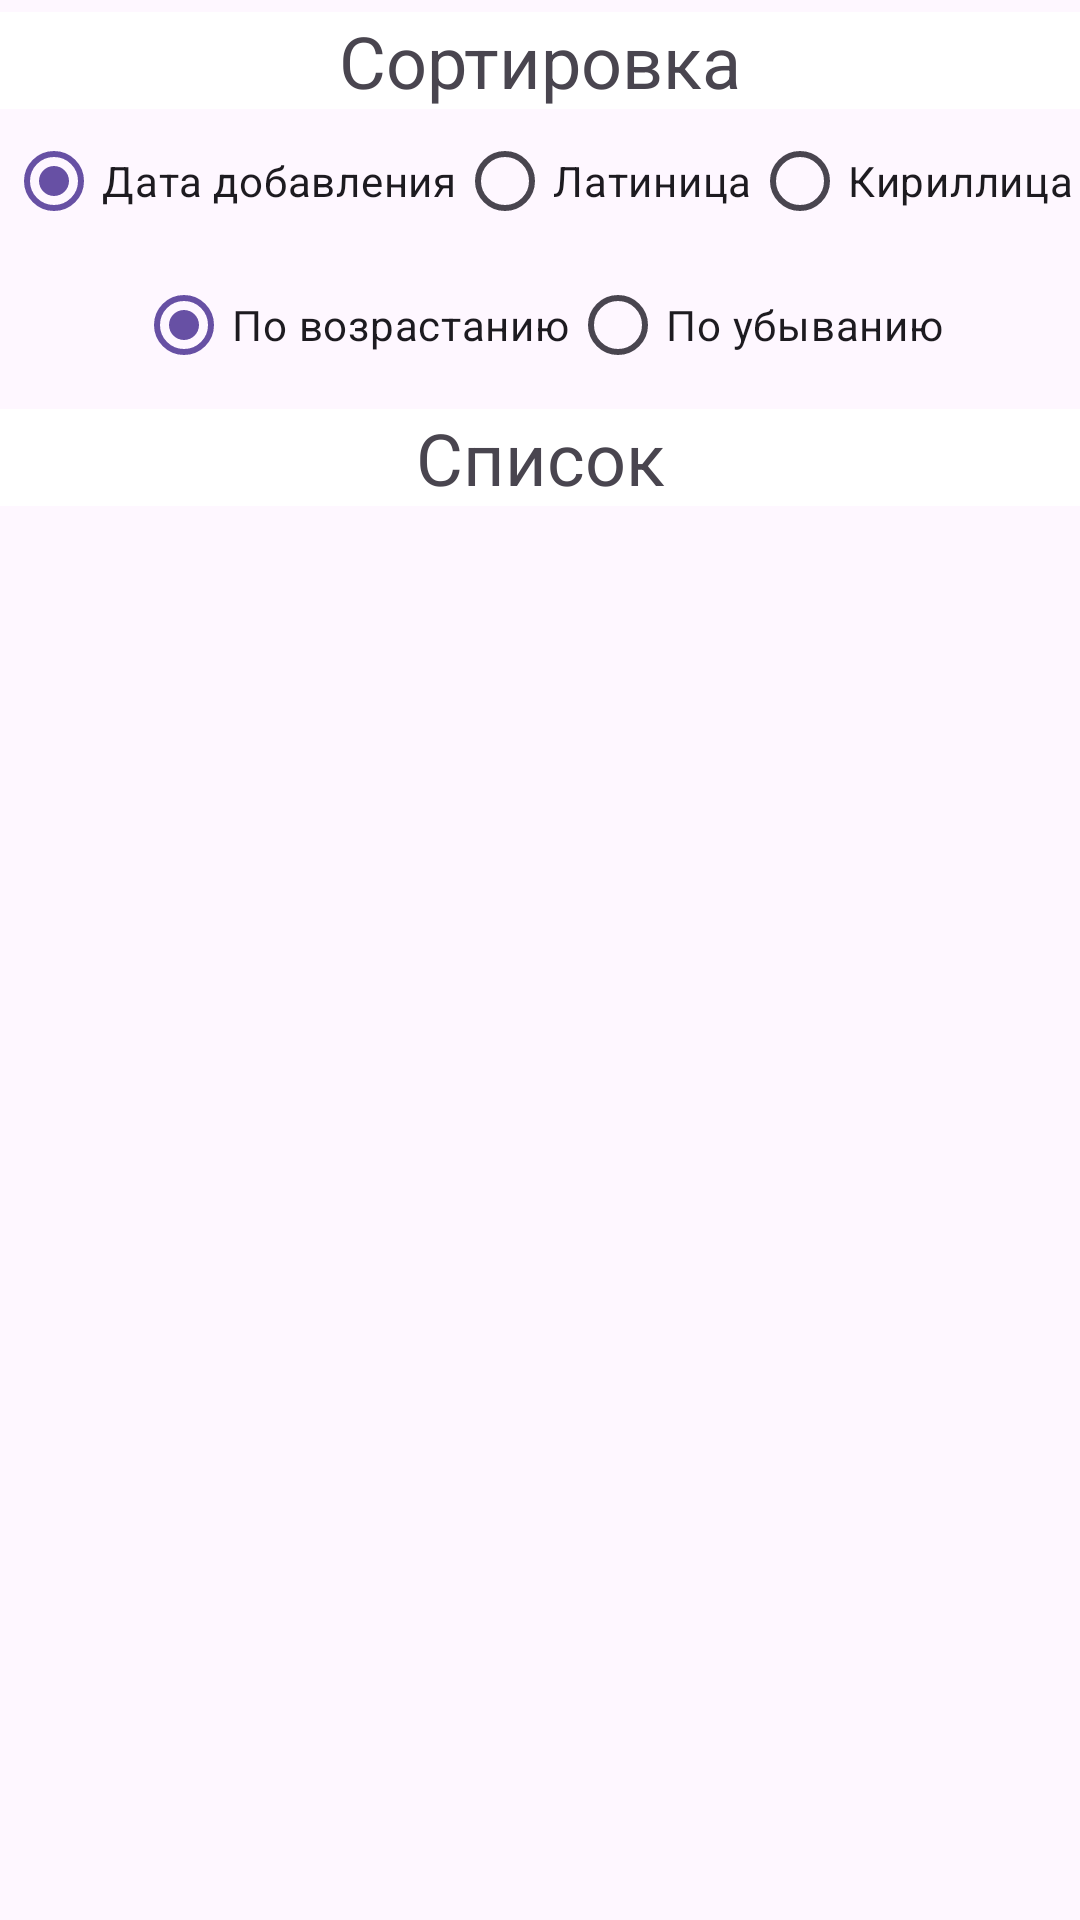

Reconstruct the res/layout file that produces this screen, plus the resources it refers to.
<!-- AndroidManifest.xml: application theme Theme.VortexDictionary -->
<!-- res/layout/fragment_word_list.xml -->
<?xml version="1.0" encoding="utf-8"?>
<androidx.constraintlayout.widget.ConstraintLayout
    xmlns:android="http://schemas.android.com/apk/res/android"
    xmlns:tools="http://schemas.android.com/tools"
    xmlns:app="http://schemas.android.com/apk/res-auto"
    android:layout_width="match_parent"
    android:layout_height="match_parent">

    <TextView
        android:id="@+id/sort_by_textview"
        android:layout_width="match_parent"
        android:layout_height="wrap_content"
        android:gravity="center"
        android:text="@string/sort_by"
        android:layout_marginVertical="4dp"
        android:textSize="24sp"
        android:background="?attr/colorOnPrimary"
        app:layout_constraintEnd_toEndOf="parent"
        app:layout_constraintStart_toStartOf="parent"
        app:layout_constraintTop_toTopOf="parent" />

    <RadioGroup
        android:id="@+id/sort_by_kind"
        android:orientation="horizontal"
        android:layout_width="0dp"
        android:layout_height="wrap_content"
        android:gravity="center"
        app:layout_constraintTop_toBottomOf="@id/sort_by_textview"
        app:layout_constraintEnd_toEndOf="parent"
        app:layout_constraintStart_toStartOf="parent">
        <RadioButton android:id="@+id/radio_date"
            android:layout_width="wrap_content"
            android:layout_height="wrap_content"
            android:checked="true"
            android:text="@string/sort_by_date"/>
        <RadioButton android:id="@+id/radio_latin"
            android:layout_width="wrap_content"
            android:layout_height="wrap_content"
            android:text="@string/sort_by_english"/>
        <RadioButton android:id="@+id/radio_cyrillic"
            android:layout_width="wrap_content"
            android:layout_height="wrap_content"
            android:text="@string/sort_by_russian"/>
    </RadioGroup>

    <RadioGroup
        android:id="@+id/sort_order"
        android:orientation="horizontal"
        android:layout_width="0dp"
        android:layout_height="wrap_content"
        android:gravity="center"
        app:layout_constraintTop_toBottomOf="@id/sort_by_kind"
        app:layout_constraintEnd_toEndOf="parent"
        app:layout_constraintStart_toStartOf="parent">
        <RadioButton android:id="@+id/radio_ascended"
            android:layout_width="wrap_content"
            android:layout_height="wrap_content"
            android:checked="true"
            android:text="@string/sort_by_ascended"/>
        <RadioButton android:id="@+id/radio_descended"
            android:layout_width="wrap_content"
            android:layout_height="wrap_content"
            android:text="@string/sort_by_descended"/>
    </RadioGroup>

    <TextView
        android:id="@+id/list_textview"
        android:layout_width="match_parent"
        android:layout_height="wrap_content"
        android:gravity="center"
        android:text="@string/list_sort"
        android:layout_marginVertical="4dp"
        android:textSize="24sp"
        android:background="?attr/colorOnPrimary"
        app:layout_constraintTop_toBottomOf="@id/sort_order"
        app:layout_constraintEnd_toEndOf="parent"
        app:layout_constraintStart_toStartOf="parent" />

    <androidx.recyclerview.widget.RecyclerView
        android:layout_width="0dp"
        android:layout_height="0dp"
        app:layout_constraintTop_toBottomOf="@id/list_textview"
        app:layout_constraintEnd_toEndOf="parent"
        app:layout_constraintStart_toStartOf="parent"
        app:layout_constraintBottom_toBottomOf="parent"
        android:id="@+id/words_recycler_view"
        tools:listitem="@layout/list_item_word"
        />

</androidx.constraintlayout.widget.ConstraintLayout>
<!-- res/layout/list_item_word.xml (included above) -->
<?xml version="1.0" encoding="utf-8"?>
<androidx.constraintlayout.widget.ConstraintLayout xmlns:android="http://schemas.android.com/apk/res/android"
    android:layout_width="match_parent"
    android:layout_height="wrap_content"
    xmlns:app="http://schemas.android.com/apk/res-auto"
    android:orientation="horizontal"
    android:gravity="center">


    <Space
        android:id="@+id/spacer"
        android:layout_width="40dp"
        android:layout_height="0dp"
        app:layout_constraintEnd_toEndOf="parent"
        app:layout_constraintStart_toStartOf="parent"
        app:layout_constraintTop_toTopOf="parent"
        app:layout_constraintBottom_toBottomOf="parent"/>

    <FrameLayout
        android:layout_width="0dp"
        android:layout_height="36dp"
        app:layout_constrainedWidth="true"
        app:layout_constraintBottom_toBottomOf="parent"
        app:layout_constraintEnd_toStartOf="@id/spacer"
        app:layout_constraintStart_toStartOf="parent"
        app:layout_constraintTop_toTopOf="parent">

        <TextView
            android:id="@+id/english_word_text_view"
            android:layout_width="match_parent"
            android:layout_height="match_parent"
            android:layout_marginStart="8dp"
            android:ellipsize="end"
            android:maxLines="1"
            android:text="English word"
            android:textSize="22sp"
            android:gravity="end"
            android:shadowColor="?attr/colorOutline"
            android:shadowDx="3.5"
            android:shadowDy="3.3"
            android:shadowRadius="1.6"/>

    </FrameLayout>

    <FrameLayout
        android:layout_width="0dp"
        android:layout_height="36dp"
        app:layout_constrainedWidth="true"
        app:layout_constraintBottom_toBottomOf="parent"
        app:layout_constraintEnd_toEndOf="parent"
        app:layout_constraintStart_toEndOf="@id/spacer"
        app:layout_constraintTop_toTopOf="parent">

        <TextView
            android:id="@+id/russian_word_text_view"
            android:layout_width="match_parent"
            android:layout_height="match_parent"
            android:layout_marginEnd="8dp"
            android:ellipsize="end"
            android:maxLines="1"
            android:text="English word"
            android:textSize="22sp"
            android:gravity="start"
            android:shadowColor="?attr/colorOutline"
            android:shadowDx="3.5"
            android:shadowDy="3.3"
            android:shadowRadius="1.6"/>

    </FrameLayout>
</androidx.constraintlayout.widget.ConstraintLayout>
<!-- resources referenced by this layout -->
<resources>
  <string name="list_sort">Список</string>
  <string name="sort_by">Сортировка</string>
  <string name="sort_by_ascended">По возрастанию</string>
  <string name="sort_by_date">Дата добавления</string>
  <string name="sort_by_descended">По убыванию</string>
  <string name="sort_by_english">Латиница</string>
  <string name="sort_by_russian">Кириллица</string>
  <style name="Theme.VortexDictionary" parent="Base.Theme.VortexDictionary" />
  <style name="Base.Theme.VortexDictionary" parent="Theme.Material3.DayNight.NoActionBar">
          
          
      </style>
</resources>
